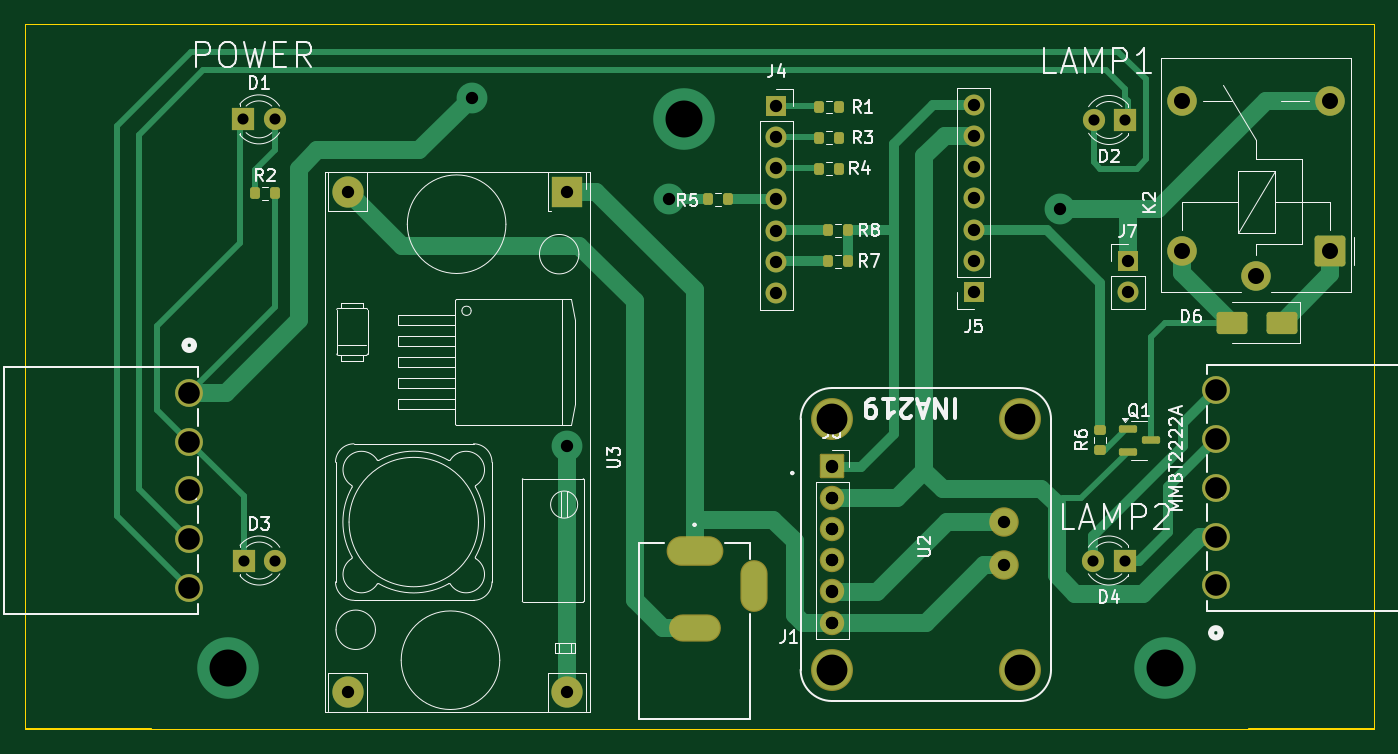
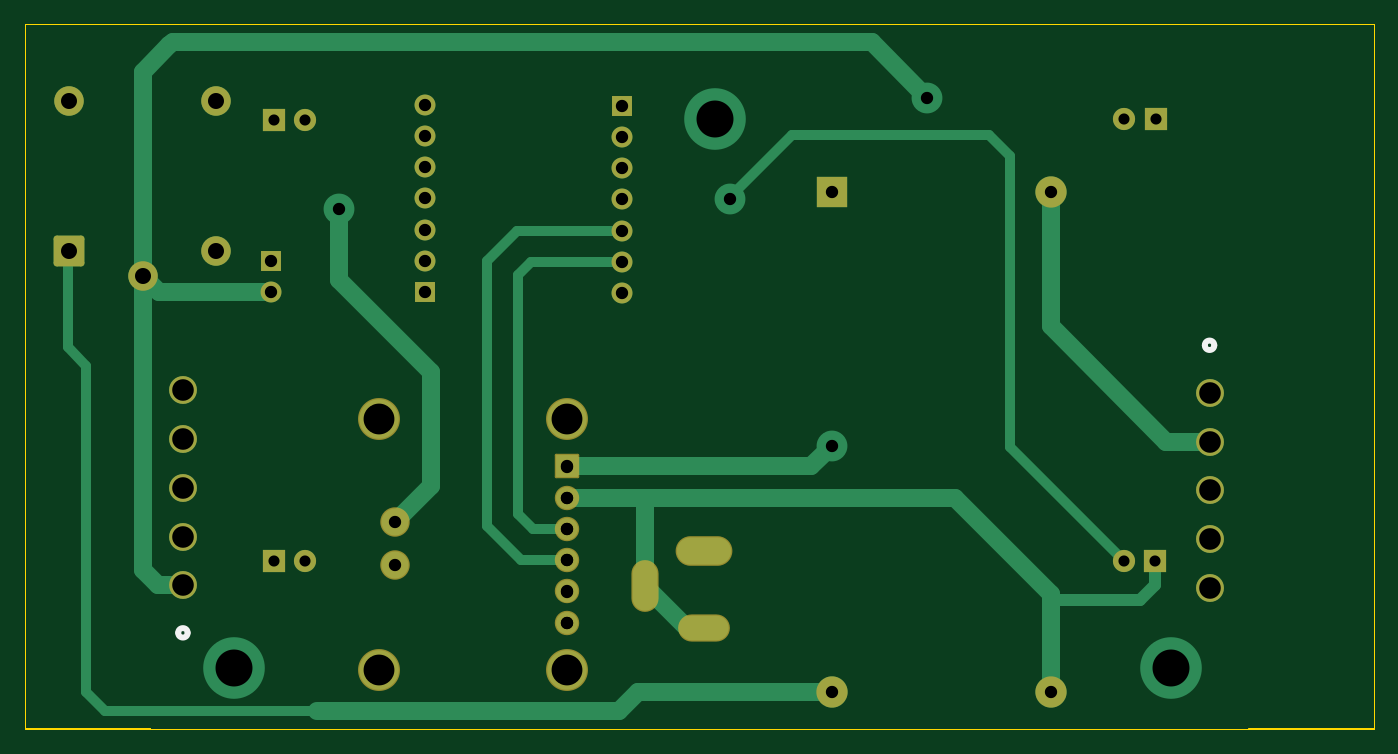
Circuit board: 11 layer files. Board 109.5 x 57.2 mm.
- bottom_copper: meshlite-B_Cu.gbr (9825 bytes)
- bottom_mask: meshlite-B_Mask.gbr (3519 bytes)
- paste: meshlite-B_Paste.gbr (451 bytes)
- bottom_silk: meshlite-B_Silkscreen.gbr (802 bytes)
- outline: meshlite-Edge_Cuts.gbr (1231 bytes)
- top_copper: meshlite-F_Cu.gbr (15775 bytes)
- top_mask: meshlite-F_Mask.gbr (4789 bytes)
- paste: meshlite-F_Paste.gbr (2261 bytes)
- top_silk: meshlite-F_Silkscreen.gbr (50364 bytes)
- drill: meshlite-NPTH.drl (269 bytes)
- drill: meshlite-PTH.drl (1817 bytes)

=== bottom_copper: meshlite-B_Cu.gbr (9825 bytes, source omitted) ===
=== bottom_mask: meshlite-B_Mask.gbr ===
%TF.GenerationSoftware,KiCad,Pcbnew,9.0.4*%
%TF.CreationDate,2026-02-24T17:00:52+09:00*%
%TF.ProjectId,meshlite,6d657368-6c69-4746-952e-6b696361645f,rev?*%
%TF.SameCoordinates,Original*%
%TF.FileFunction,Soldermask,Bot*%
%TF.FilePolarity,Negative*%
%FSLAX46Y46*%
G04 Gerber Fmt 4.6, Leading zero omitted, Abs format (unit mm)*
G04 Created by KiCad (PCBNEW 9.0.4) date 2026-02-24 17:00:52*
%MOMM*%
%LPD*%
G01*
G04 APERTURE LIST*
G04 Aperture macros list*
%AMRoundRect*
0 Rectangle with rounded corners*
0 $1 Rounding radius*
0 $2 $3 $4 $5 $6 $7 $8 $9 X,Y pos of 4 corners*
0 Add a 4 corners polygon primitive as box body*
4,1,4,$2,$3,$4,$5,$6,$7,$8,$9,$2,$3,0*
0 Add four circle primitives for the rounded corners*
1,1,$1+$1,$2,$3*
1,1,$1+$1,$4,$5*
1,1,$1+$1,$6,$7*
1,1,$1+$1,$8,$9*
0 Add four rect primitives between the rounded corners*
20,1,$1+$1,$2,$3,$4,$5,0*
20,1,$1+$1,$4,$5,$6,$7,0*
20,1,$1+$1,$6,$7,$8,$9,0*
20,1,$1+$1,$8,$9,$2,$3,0*%
G04 Aperture macros list end*
%ADD10C,2.260600*%
%ADD11R,1.700000X1.700000*%
%ADD12C,1.700000*%
%ADD13O,4.604000X2.404000*%
%ADD14O,4.204000X2.204000*%
%ADD15O,2.204000X4.204000*%
%ADD16R,1.800000X1.800000*%
%ADD17C,1.800000*%
%ADD18R,2.540000X2.540000*%
%ADD19C,2.540000*%
%ADD20RoundRect,0.102000X-0.889000X0.889000X-0.889000X-0.889000X0.889000X-0.889000X0.889000X0.889000X0*%
%ADD21C,1.982000*%
%ADD22C,3.404000*%
%ADD23C,2.388400*%
%ADD24C,2.400000*%
%ADD25RoundRect,0.250000X1.000000X1.000000X-1.000000X1.000000X-1.000000X-1.000000X1.000000X-1.000000X0*%
G04 APERTURE END LIST*
D10*
%TO.C,J2*%
X202655600Y-70475101D03*
X202655600Y-74435101D03*
X202655600Y-78395100D03*
X202655600Y-82355100D03*
X202655600Y-86315100D03*
%TD*%
D11*
%TO.C,J7*%
X195500000Y-59960000D03*
D12*
X195500000Y-62500000D03*
%TD*%
D13*
%TO.C,J1*%
X160350000Y-83500000D03*
D14*
X160350000Y-89800000D03*
D15*
X165150000Y-86400000D03*
%TD*%
D11*
%TO.C,J6*%
X171525000Y-76675000D03*
D12*
X171525000Y-79215000D03*
X171525000Y-81755000D03*
X171525000Y-84295000D03*
X171525000Y-86835000D03*
X171525000Y-89375000D03*
%TD*%
D11*
%TO.C,J5*%
X183000000Y-62540000D03*
D12*
X183000000Y-60000000D03*
X183000000Y-57460000D03*
X183000000Y-54920000D03*
X183000000Y-52380000D03*
X183000000Y-49840000D03*
X183000000Y-47300000D03*
%TD*%
D16*
%TO.C,D1*%
X123730000Y-48500000D03*
D17*
X126270000Y-48500000D03*
%TD*%
D11*
%TO.C,J4*%
X167000000Y-47380000D03*
D12*
X167000000Y-49920000D03*
X167000000Y-52460000D03*
X167000000Y-55000000D03*
X167000000Y-57540000D03*
X167000000Y-60080000D03*
X167000000Y-62620000D03*
%TD*%
D16*
%TO.C,D2*%
X195270000Y-48550000D03*
D17*
X192730000Y-48550000D03*
%TD*%
D18*
%TO.C,U3*%
X150000000Y-54360000D03*
D19*
X132220000Y-54360000D03*
X132220000Y-95000000D03*
X150000000Y-95000000D03*
%TD*%
D20*
%TO.C,U2*%
X171500000Y-76650000D03*
D21*
X171500000Y-79190000D03*
X171500000Y-81730000D03*
X171500000Y-84270000D03*
X171500000Y-86810000D03*
X171500000Y-89350000D03*
D22*
X186740000Y-72840000D03*
X186740000Y-93160000D03*
X171500000Y-72840000D03*
X171500000Y-93160000D03*
D23*
X185470000Y-84700000D03*
X185470000Y-81200000D03*
%TD*%
D10*
%TO.C,J3*%
X119344401Y-70684900D03*
X119344401Y-74644900D03*
X119344401Y-78604900D03*
X119344401Y-82564899D03*
X119344401Y-86524899D03*
%TD*%
D16*
%TO.C,D4*%
X195250000Y-84300000D03*
D17*
X192710000Y-84300000D03*
%TD*%
D24*
%TO.C,K2*%
X205932500Y-61200000D03*
X199932500Y-47000000D03*
X211932500Y-47000000D03*
D25*
X211932500Y-59200000D03*
D24*
X199932500Y-59200000D03*
%TD*%
D16*
%TO.C,D3*%
X123750000Y-84300000D03*
D17*
X126290000Y-84300000D03*
%TD*%
M02*

=== paste: meshlite-B_Paste.gbr ===
%TF.GenerationSoftware,KiCad,Pcbnew,9.0.4*%
%TF.CreationDate,2026-02-24T17:00:52+09:00*%
%TF.ProjectId,meshlite,6d657368-6c69-4746-952e-6b696361645f,rev?*%
%TF.SameCoordinates,Original*%
%TF.FileFunction,Paste,Bot*%
%TF.FilePolarity,Positive*%
%FSLAX46Y46*%
G04 Gerber Fmt 4.6, Leading zero omitted, Abs format (unit mm)*
G04 Created by KiCad (PCBNEW 9.0.4) date 2026-02-24 17:00:52*
%MOMM*%
%LPD*%
G01*
G04 APERTURE LIST*
G04 APERTURE END LIST*
M02*

=== bottom_silk: meshlite-B_Silkscreen.gbr ===
%TF.GenerationSoftware,KiCad,Pcbnew,9.0.4*%
%TF.CreationDate,2026-02-24T17:00:52+09:00*%
%TF.ProjectId,meshlite,6d657368-6c69-4746-952e-6b696361645f,rev?*%
%TF.SameCoordinates,Original*%
%TF.FileFunction,Legend,Bot*%
%TF.FilePolarity,Positive*%
%FSLAX46Y46*%
G04 Gerber Fmt 4.6, Leading zero omitted, Abs format (unit mm)*
G04 Created by KiCad (PCBNEW 9.0.4) date 2026-02-24 17:00:52*
%MOMM*%
%LPD*%
G01*
G04 APERTURE LIST*
%ADD10C,0.508000*%
G04 APERTURE END LIST*
D10*
%TO.C,J2*%
X203036600Y-90168000D02*
G75*
G02*
X202274600Y-90168000I-381000J0D01*
G01*
X202274600Y-90168000D02*
G75*
G02*
X203036600Y-90168000I381000J0D01*
G01*
%TO.C,J3*%
X119725401Y-66832000D02*
G75*
G02*
X118963401Y-66832000I-381000J0D01*
G01*
X118963401Y-66832000D02*
G75*
G02*
X119725401Y-66832000I381000J0D01*
G01*
%TD*%
M02*

=== outline: meshlite-Edge_Cuts.gbr ===
%TF.GenerationSoftware,KiCad,Pcbnew,9.0.4*%
%TF.CreationDate,2026-02-24T17:00:52+09:00*%
%TF.ProjectId,meshlite,6d657368-6c69-4746-952e-6b696361645f,rev?*%
%TF.SameCoordinates,Original*%
%TF.FileFunction,Profile,NP*%
%FSLAX46Y46*%
G04 Gerber Fmt 4.6, Leading zero omitted, Abs format (unit mm)*
G04 Created by KiCad (PCBNEW 9.0.4) date 2026-02-24 17:00:52*
%MOMM*%
%LPD*%
G01*
G04 APERTURE LIST*
%TA.AperFunction,Profile*%
%ADD10C,0.100000*%
%TD*%
G04 APERTURE END LIST*
D10*
X106000000Y-98000000D02*
X215500000Y-98000000D01*
X205353500Y-97900000D02*
X215500000Y-97900000D01*
X116263000Y-97900000D02*
X106000000Y-97900000D01*
X202940500Y-40750000D02*
X168206000Y-40750000D01*
X205417000Y-97900000D02*
X205290000Y-97900000D01*
X116263000Y-40750000D02*
X106000000Y-40750000D01*
X122803500Y-40750000D02*
X116263000Y-40750000D01*
X205417000Y-40750000D02*
X202940500Y-40750000D01*
X215500000Y-41000000D02*
X215500000Y-40750000D01*
X122803500Y-40750000D02*
X153855000Y-40750000D01*
X215500000Y-98000000D02*
X215500000Y-41000000D01*
X106000000Y-41000000D02*
X106000000Y-40750000D01*
X215500000Y-40750000D02*
X205417000Y-40750000D01*
X153855000Y-40750000D02*
X168206000Y-40750000D01*
X106000000Y-98000000D02*
X106000000Y-41000000D01*
M02*

=== top_copper: meshlite-F_Cu.gbr (15775 bytes, source omitted) ===
=== top_mask: meshlite-F_Mask.gbr ===
%TF.GenerationSoftware,KiCad,Pcbnew,9.0.4*%
%TF.CreationDate,2026-02-24T17:00:52+09:00*%
%TF.ProjectId,meshlite,6d657368-6c69-4746-952e-6b696361645f,rev?*%
%TF.SameCoordinates,Original*%
%TF.FileFunction,Soldermask,Top*%
%TF.FilePolarity,Negative*%
%FSLAX46Y46*%
G04 Gerber Fmt 4.6, Leading zero omitted, Abs format (unit mm)*
G04 Created by KiCad (PCBNEW 9.0.4) date 2026-02-24 17:00:52*
%MOMM*%
%LPD*%
G01*
G04 APERTURE LIST*
G04 Aperture macros list*
%AMRoundRect*
0 Rectangle with rounded corners*
0 $1 Rounding radius*
0 $2 $3 $4 $5 $6 $7 $8 $9 X,Y pos of 4 corners*
0 Add a 4 corners polygon primitive as box body*
4,1,4,$2,$3,$4,$5,$6,$7,$8,$9,$2,$3,0*
0 Add four circle primitives for the rounded corners*
1,1,$1+$1,$2,$3*
1,1,$1+$1,$4,$5*
1,1,$1+$1,$6,$7*
1,1,$1+$1,$8,$9*
0 Add four rect primitives between the rounded corners*
20,1,$1+$1,$2,$3,$4,$5,0*
20,1,$1+$1,$4,$5,$6,$7,0*
20,1,$1+$1,$6,$7,$8,$9,0*
20,1,$1+$1,$8,$9,$2,$3,0*%
G04 Aperture macros list end*
%ADD10C,2.260600*%
%ADD11R,1.700000X1.700000*%
%ADD12C,1.700000*%
%ADD13RoundRect,0.200000X0.200000X0.275000X-0.200000X0.275000X-0.200000X-0.275000X0.200000X-0.275000X0*%
%ADD14O,4.604000X2.404000*%
%ADD15O,4.204000X2.204000*%
%ADD16O,2.204000X4.204000*%
%ADD17R,1.800000X1.800000*%
%ADD18C,1.800000*%
%ADD19R,2.540000X2.540000*%
%ADD20C,2.540000*%
%ADD21RoundRect,0.200000X-0.200000X-0.275000X0.200000X-0.275000X0.200000X0.275000X-0.200000X0.275000X0*%
%ADD22RoundRect,0.250000X1.000000X0.650000X-1.000000X0.650000X-1.000000X-0.650000X1.000000X-0.650000X0*%
%ADD23RoundRect,0.102000X-0.889000X0.889000X-0.889000X-0.889000X0.889000X-0.889000X0.889000X0.889000X0*%
%ADD24C,1.982000*%
%ADD25C,3.404000*%
%ADD26C,2.388400*%
%ADD27RoundRect,0.200000X-0.275000X0.200000X-0.275000X-0.200000X0.275000X-0.200000X0.275000X0.200000X0*%
%ADD28C,2.400000*%
%ADD29RoundRect,0.250000X1.000000X1.000000X-1.000000X1.000000X-1.000000X-1.000000X1.000000X-1.000000X0*%
%ADD30RoundRect,0.150000X-0.587500X-0.150000X0.587500X-0.150000X0.587500X0.150000X-0.587500X0.150000X0*%
G04 APERTURE END LIST*
D10*
%TO.C,J2*%
X202655600Y-70475101D03*
X202655600Y-74435101D03*
X202655600Y-78395100D03*
X202655600Y-82355100D03*
X202655600Y-86315100D03*
%TD*%
D11*
%TO.C,J7*%
X195500000Y-59960000D03*
D12*
X195500000Y-62500000D03*
%TD*%
D13*
%TO.C,R1*%
X172075000Y-47500000D03*
X170425000Y-47500000D03*
%TD*%
D14*
%TO.C,J1*%
X160350000Y-83500000D03*
D15*
X160350000Y-89800000D03*
D16*
X165150000Y-86400000D03*
%TD*%
D11*
%TO.C,J6*%
X171525000Y-76675000D03*
D12*
X171525000Y-79215000D03*
X171525000Y-81755000D03*
X171525000Y-84295000D03*
X171525000Y-86835000D03*
X171525000Y-89375000D03*
%TD*%
D11*
%TO.C,J5*%
X183000000Y-62540000D03*
D12*
X183000000Y-60000000D03*
X183000000Y-57460000D03*
X183000000Y-54920000D03*
X183000000Y-52380000D03*
X183000000Y-49840000D03*
X183000000Y-47300000D03*
%TD*%
D17*
%TO.C,D1*%
X123730000Y-48500000D03*
D18*
X126270000Y-48500000D03*
%TD*%
D11*
%TO.C,J4*%
X167000000Y-47380000D03*
D12*
X167000000Y-49920000D03*
X167000000Y-52460000D03*
X167000000Y-55000000D03*
X167000000Y-57540000D03*
X167000000Y-60080000D03*
X167000000Y-62620000D03*
%TD*%
D13*
%TO.C,R3*%
X172075000Y-50000000D03*
X170425000Y-50000000D03*
%TD*%
D17*
%TO.C,D2*%
X195270000Y-48550000D03*
D18*
X192730000Y-48550000D03*
%TD*%
D19*
%TO.C,U3*%
X150000000Y-54360000D03*
D20*
X132220000Y-54360000D03*
X132220000Y-95000000D03*
X150000000Y-95000000D03*
%TD*%
D21*
%TO.C,R2*%
X124675000Y-54500000D03*
X126325000Y-54500000D03*
%TD*%
D22*
%TO.C,D6*%
X208000000Y-65000000D03*
X204000000Y-65000000D03*
%TD*%
D21*
%TO.C,R8*%
X171175000Y-57500000D03*
X172825000Y-57500000D03*
%TD*%
D23*
%TO.C,U2*%
X171500000Y-76650000D03*
D24*
X171500000Y-79190000D03*
X171500000Y-81730000D03*
X171500000Y-84270000D03*
X171500000Y-86810000D03*
X171500000Y-89350000D03*
D25*
X186740000Y-72840000D03*
X186740000Y-93160000D03*
X171500000Y-72840000D03*
X171500000Y-93160000D03*
D26*
X185470000Y-84700000D03*
X185470000Y-81200000D03*
%TD*%
D10*
%TO.C,J3*%
X119344401Y-70684900D03*
X119344401Y-74644900D03*
X119344401Y-78604900D03*
X119344401Y-82564899D03*
X119344401Y-86524899D03*
%TD*%
D27*
%TO.C,R6*%
X193250000Y-73675000D03*
X193250000Y-75325000D03*
%TD*%
D17*
%TO.C,D4*%
X195250000Y-84300000D03*
D18*
X192710000Y-84300000D03*
%TD*%
D28*
%TO.C,K2*%
X205932500Y-61200000D03*
X199932500Y-47000000D03*
X211932500Y-47000000D03*
D29*
X211932500Y-59200000D03*
D28*
X199932500Y-59200000D03*
%TD*%
D17*
%TO.C,D3*%
X123750000Y-84300000D03*
D18*
X126290000Y-84300000D03*
%TD*%
D13*
%TO.C,R4*%
X172075000Y-52500000D03*
X170425000Y-52500000D03*
%TD*%
D21*
%TO.C,R7*%
X171175000Y-60010000D03*
X172825000Y-60010000D03*
%TD*%
D30*
%TO.C,Q1*%
X195500000Y-73600000D03*
X195500000Y-75500000D03*
X197375000Y-74550000D03*
%TD*%
D21*
%TO.C,R5*%
X161425000Y-54980000D03*
X163075000Y-54980000D03*
%TD*%
M02*

=== paste: meshlite-F_Paste.gbr (2261 bytes, source withheld) ===
=== top_silk: meshlite-F_Silkscreen.gbr (50364 bytes, source omitted) ===
=== drill: meshlite-NPTH.drl ===
M48
; DRILL file {KiCad 9.0.4} date 2026-02-24T17:00:55+0900
; FORMAT={-:-/ absolute / metric / decimal}
; #@! TF.CreationDate,2026-02-24T17:00:55+09:00
; #@! TF.GenerationSoftware,Kicad,Pcbnew,9.0.4
; #@! TF.FileFunction,NonPlated,1,2,NPTH
FMAT,2
METRIC
%
G90
G05
M30

=== drill: meshlite-PTH.drl ===
M48
; DRILL file {KiCad 9.0.4} date 2026-02-24T17:00:55+0900
; FORMAT={-:-/ absolute / metric / decimal}
; #@! TF.CreationDate,2026-02-24T17:00:55+09:00
; #@! TF.GenerationSoftware,Kicad,Pcbnew,9.0.4
; #@! TF.FileFunction,Plated,1,2,PTH
FMAT,2
METRIC
; #@! TA.AperFunction,Plated,PTH,ComponentDrill
T1C0.900
; #@! TA.AperFunction,Plated,PTH,ViaDrill
T2C1.000
; #@! TA.AperFunction,Plated,PTH,ComponentDrill
T3C1.000
; #@! TA.AperFunction,Plated,PTH,ComponentDrill
T4C1.300
; #@! TA.AperFunction,Plated,PTH,ComponentDrill
T5C1.753
; #@! TA.AperFunction,Plated,PTH,ComponentDrill
T6C2.500
; #@! TA.AperFunction,Plated,PTH,ViaDrill
T7C3.000
%
G90
G05
T1
X123.73Y-48.5
X123.75Y-84.3
X126.27Y-48.5
X126.29Y-84.3
X192.71Y-84.3
X192.73Y-48.55
X195.25Y-84.3
X195.27Y-48.55
T2
X142.25Y-46.75
X150.0Y-75.0
X158.27Y-54.98
X190.0Y-55.75
T3
X132.22Y-54.36
X132.22Y-95.0
X150.0Y-54.36
X150.0Y-95.0
X167.0Y-47.38
X167.0Y-49.92
X167.0Y-52.46
X167.0Y-55.0
X167.0Y-57.54
X167.0Y-60.08
X167.0Y-62.62
X171.5Y-76.65
X171.5Y-79.19
X171.5Y-81.73
X171.5Y-84.27
X171.5Y-86.81
X171.5Y-89.35
X171.525Y-76.675
X171.525Y-79.215
X171.525Y-81.755
X171.525Y-84.295
X171.525Y-86.835
X171.525Y-89.375
X183.0Y-47.3
X183.0Y-49.84
X183.0Y-52.38
X183.0Y-54.92
X183.0Y-57.46
X183.0Y-60.0
X183.0Y-62.54
X185.47Y-81.2
X185.47Y-84.7
X195.5Y-59.96
X195.5Y-62.5
T4
X199.933Y-47.0
X199.933Y-59.2
X205.933Y-61.2
X211.933Y-47.0
X211.933Y-59.2
T5
X119.344Y-70.685
X119.344Y-74.645
X119.344Y-78.605
X119.344Y-82.565
X119.344Y-86.525
X202.656Y-70.475
X202.656Y-74.435
X202.656Y-78.395
X202.656Y-82.355
X202.656Y-86.315
T6
X171.5Y-72.84
X171.5Y-93.16
X186.74Y-72.84
X186.74Y-93.16
T7
X122.5Y-93.0
X159.5Y-48.5
X198.5Y-93.0
T3
G00X159.05Y-83.5
M15
G01X161.65Y-83.5
M16
G05
G00X159.25Y-89.8
M15
G01X161.45Y-89.8
M16
G05
G00X165.15Y-85.3
M15
G01X165.15Y-87.5
M16
G05
M30
